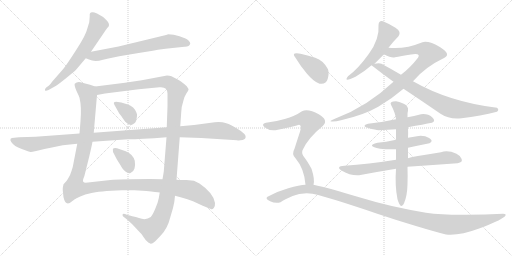
t = 0.00 s
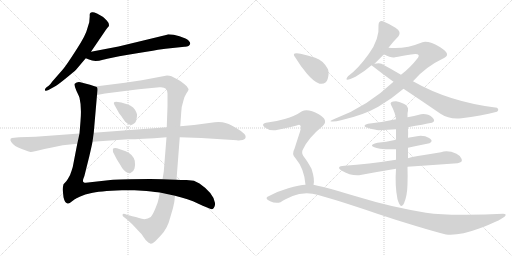
t = 2.91 s
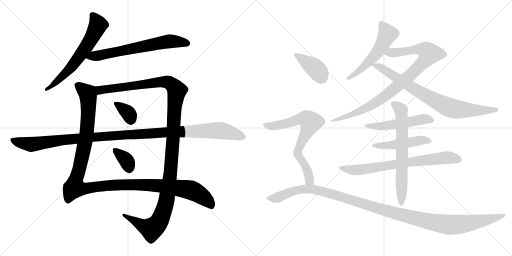
t = 5.81 s
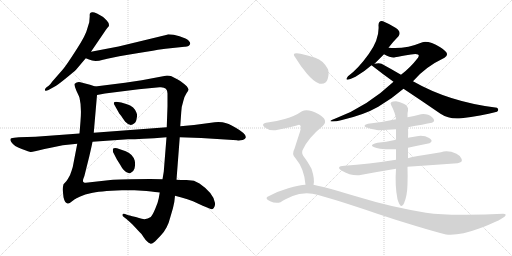
t = 8.72 s
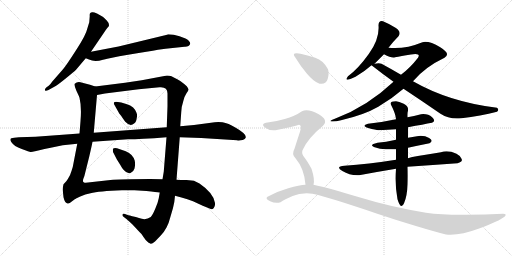
t = 11.62 s
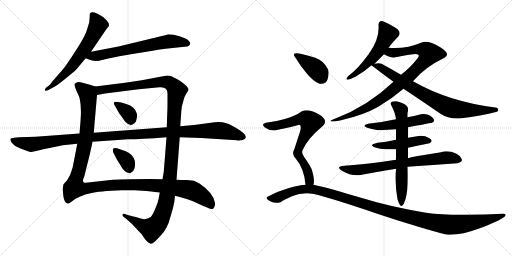
t = 14.53 s

The animated SVG that drew these frames (rendered in a browser with its animation timeline set to each time). Animation: 17 CSS @keyframes rules; one cycle of 14.53 s.

<svg version="1.1" viewBox="0 0 2048 1024" xmlns="http://www.w3.org/2000/svg">
  <g stroke="lightgray" stroke-dasharray="1,1" stroke-width="1" transform="scale(4, 4)">
    <line x1="0" y1="0" x2="256" y2="256"></line>
    <line x1="256" y1="0" x2="0" y2="256"></line>
    <line x1="128" y1="0" x2="128" y2="256"></line>
    <line x1="0" y1="128" x2="256" y2="128"></line>
    <line x1="256" y1="0" x2="512" y2="256"></line>
    <line x1="512" y1="0" x2="256" y2="256"></line>
    <line x1="384" y1="0" x2="384" y2="256"></line>
    <line x1="256" y1="128" x2="512" y2="128"></line>
  </g>
<g transform="scale(1, -1) translate(0, -850)">
   <style type="text/css">
    @keyframes keyframes0 {
      from {
       stroke: black;
       stroke-dashoffset: 636;
       stroke-width: 128;
       }
       67% {
       animation-timing-function: step-end;
       stroke: black;
       stroke-dashoffset: 0;
       stroke-width: 128;
       }
       to {
       stroke: black;
       stroke-width: 1024;
       }
       }
       #make-me-a-hanzi-animation-0 {
         animation: keyframes0 0.767578s both;
         animation-delay: 0.000000s;
         animation-timing-function: linear;
       }
    @keyframes keyframes1 {
      from {
       stroke: black;
       stroke-dashoffset: 661;
       stroke-width: 128;
       }
       68% {
       animation-timing-function: step-end;
       stroke: black;
       stroke-dashoffset: 0;
       stroke-width: 128;
       }
       to {
       stroke: black;
       stroke-width: 1024;
       }
       }
       #make-me-a-hanzi-animation-1 {
         animation: keyframes1 0.787923s both;
         animation-delay: 0.767578s;
         animation-timing-function: linear;
       }
    @keyframes keyframes2 {
      from {
       stroke: black;
       stroke-dashoffset: 1263;
       stroke-width: 128;
       }
       80% {
       animation-timing-function: step-end;
       stroke: black;
       stroke-dashoffset: 0;
       stroke-width: 128;
       }
       to {
       stroke: black;
       stroke-width: 1024;
       }
       }
       #make-me-a-hanzi-animation-2 {
         animation: keyframes2 1.277832s both;
         animation-delay: 1.555501s;
         animation-timing-function: linear;
       }
    @keyframes keyframes3 {
      from {
       stroke: black;
       stroke-dashoffset: 1293;
       stroke-width: 128;
       }
       81% {
       animation-timing-function: step-end;
       stroke: black;
       stroke-dashoffset: 0;
       stroke-width: 128;
       }
       to {
       stroke: black;
       stroke-width: 1024;
       }
       }
       #make-me-a-hanzi-animation-3 {
         animation: keyframes3 1.302246s both;
         animation-delay: 2.833333s;
         animation-timing-function: linear;
       }
    @keyframes keyframes4 {
      from {
       stroke: black;
       stroke-dashoffset: 339;
       stroke-width: 128;
       }
       52% {
       animation-timing-function: step-end;
       stroke: black;
       stroke-dashoffset: 0;
       stroke-width: 128;
       }
       to {
       stroke: black;
       stroke-width: 1024;
       }
       }
       #make-me-a-hanzi-animation-4 {
         animation: keyframes4 0.525879s both;
         animation-delay: 4.135579s;
         animation-timing-function: linear;
       }
    @keyframes keyframes5 {
      from {
       stroke: black;
       stroke-dashoffset: 350;
       stroke-width: 128;
       }
       53% {
       animation-timing-function: step-end;
       stroke: black;
       stroke-dashoffset: 0;
       stroke-width: 128;
       }
       to {
       stroke: black;
       stroke-width: 1024;
       }
       }
       #make-me-a-hanzi-animation-5 {
         animation: keyframes5 0.534831s both;
         animation-delay: 4.661458s;
         animation-timing-function: linear;
       }
    @keyframes keyframes6 {
      from {
       stroke: black;
       stroke-dashoffset: 1182;
       stroke-width: 128;
       }
       79% {
       animation-timing-function: step-end;
       stroke: black;
       stroke-dashoffset: 0;
       stroke-width: 128;
       }
       to {
       stroke: black;
       stroke-width: 1024;
       }
       }
       #make-me-a-hanzi-animation-6 {
         animation: keyframes6 1.211914s both;
         animation-delay: 5.196289s;
         animation-timing-function: linear;
       }
    @keyframes keyframes7 {
      from {
       stroke: black;
       stroke-dashoffset: 517;
       stroke-width: 128;
       }
       63% {
       animation-timing-function: step-end;
       stroke: black;
       stroke-dashoffset: 0;
       stroke-width: 128;
       }
       to {
       stroke: black;
       stroke-width: 1024;
       }
       }
       #make-me-a-hanzi-animation-7 {
         animation: keyframes7 0.670736s both;
         animation-delay: 6.408203s;
         animation-timing-function: linear;
       }
    @keyframes keyframes8 {
      from {
       stroke: black;
       stroke-dashoffset: 898;
       stroke-width: 128;
       }
       75% {
       animation-timing-function: step-end;
       stroke: black;
       stroke-dashoffset: 0;
       stroke-width: 128;
       }
       to {
       stroke: black;
       stroke-width: 1024;
       }
       }
       #make-me-a-hanzi-animation-8 {
         animation: keyframes8 0.980794s both;
         animation-delay: 7.078939s;
         animation-timing-function: linear;
       }
    @keyframes keyframes9 {
      from {
       stroke: black;
       stroke-dashoffset: 792;
       stroke-width: 128;
       }
       72% {
       animation-timing-function: step-end;
       stroke: black;
       stroke-dashoffset: 0;
       stroke-width: 128;
       }
       to {
       stroke: black;
       stroke-width: 1024;
       }
       }
       #make-me-a-hanzi-animation-9 {
         animation: keyframes9 0.894531s both;
         animation-delay: 8.059733s;
         animation-timing-function: linear;
       }
    @keyframes keyframes10 {
      from {
       stroke: black;
       stroke-dashoffset: 517;
       stroke-width: 128;
       }
       63% {
       animation-timing-function: step-end;
       stroke: black;
       stroke-dashoffset: 0;
       stroke-width: 128;
       }
       to {
       stroke: black;
       stroke-width: 1024;
       }
       }
       #make-me-a-hanzi-animation-10 {
         animation: keyframes10 0.670736s both;
         animation-delay: 8.954264s;
         animation-timing-function: linear;
       }
    @keyframes keyframes11 {
      from {
       stroke: black;
       stroke-dashoffset: 469;
       stroke-width: 128;
       }
       60% {
       animation-timing-function: step-end;
       stroke: black;
       stroke-dashoffset: 0;
       stroke-width: 128;
       }
       to {
       stroke: black;
       stroke-width: 1024;
       }
       }
       #make-me-a-hanzi-animation-11 {
         animation: keyframes11 0.631673s both;
         animation-delay: 9.625000s;
         animation-timing-function: linear;
       }
    @keyframes keyframes12 {
      from {
       stroke: black;
       stroke-dashoffset: 727;
       stroke-width: 128;
       }
       70% {
       animation-timing-function: step-end;
       stroke: black;
       stroke-dashoffset: 0;
       stroke-width: 128;
       }
       to {
       stroke: black;
       stroke-width: 1024;
       }
       }
       #make-me-a-hanzi-animation-12 {
         animation: keyframes12 0.841634s both;
         animation-delay: 10.256673s;
         animation-timing-function: linear;
       }
    @keyframes keyframes13 {
      from {
       stroke: black;
       stroke-dashoffset: 661;
       stroke-width: 128;
       }
       68% {
       animation-timing-function: step-end;
       stroke: black;
       stroke-dashoffset: 0;
       stroke-width: 128;
       }
       to {
       stroke: black;
       stroke-width: 1024;
       }
       }
       #make-me-a-hanzi-animation-13 {
         animation: keyframes13 0.787923s both;
         animation-delay: 11.098307s;
         animation-timing-function: linear;
       }
    @keyframes keyframes14 {
      from {
       stroke: black;
       stroke-dashoffset: 391;
       stroke-width: 128;
       }
       56% {
       animation-timing-function: step-end;
       stroke: black;
       stroke-dashoffset: 0;
       stroke-width: 128;
       }
       to {
       stroke: black;
       stroke-width: 1024;
       }
       }
       #make-me-a-hanzi-animation-14 {
         animation: keyframes14 0.568197s both;
         animation-delay: 11.886230s;
         animation-timing-function: linear;
       }
    @keyframes keyframes15 {
      from {
       stroke: black;
       stroke-dashoffset: 714;
       stroke-width: 128;
       }
       70% {
       animation-timing-function: step-end;
       stroke: black;
       stroke-dashoffset: 0;
       stroke-width: 128;
       }
       to {
       stroke: black;
       stroke-width: 1024;
       }
       }
       #make-me-a-hanzi-animation-15 {
         animation: keyframes15 0.831055s both;
         animation-delay: 12.454427s;
         animation-timing-function: linear;
       }
    @keyframes keyframes16 {
      from {
       stroke: black;
       stroke-dashoffset: 1216;
       stroke-width: 128;
       }
       80% {
       animation-timing-function: step-end;
       stroke: black;
       stroke-dashoffset: 0;
       stroke-width: 128;
       }
       to {
       stroke: black;
       stroke-width: 1024;
       }
       }
       #make-me-a-hanzi-animation-16 {
         animation: keyframes16 1.239583s both;
         animation-delay: 13.285482s;
         animation-timing-function: linear;
       }
</style>
<path d="M 364.0 643.0 L 413.0 715.0 Q 424.0 732.0 429.0 738.0 Q 435.0 744.0 435.0 745.0 Q 439.0 755.0 427.0 768.0 Q 415.0 780.0 411.0 783.0 L 388.0 796.0 Q 374.0 802.0 370.0 801.0 Q 357.0 802.0 359.0 786.0 L 357.0 761.0 L 349.0 735.0 Q 344.0 710.0 304.0 649.0 Q 265.0 588.0 252.0 573.0 L 210.0 525.0 Q 200.0 511.0 196.0 508.0 L 185.0 500.0 Q 178.0 493.0 180.0 489.0 Q 182.0 484.0 194.0 490.0 L 212.0 500.0 Q 225.0 507.0 229.0 510.0 Q 234.0 513.0 265.0 538.0 Q 296.0 563.0 305.0 572.0 L 343.0 617.0 L 364.0 643.0 Z" fill="lightgray"></path> 
<path d="M 662.0 655.0 L 738.0 663.0 Q 757.0 662.0 761.0 676.0 Q 761.0 681.0 755.0 687.0 Q 750.0 693.0 742.0 696.0 L 718.0 705.0 L 695.0 711.0 L 673.0 713.0 Q 664.0 709.0 656.0 708.0 L 474.0 664.0 L 364.0 643.0 C 335.0 637.0 315.0 628.0 343.0 617.0 L 356.0 612.0 Q 378.0 601.0 412.0 611.0 Q 421.0 614.0 429.0 615.0 L 477.0 625.0 Q 653.0 655.0 662.0 655.0 Z" fill="lightgray"></path> 
<path d="M 381.0 504.0 L 360.0 511.0 L 329.0 519.0 Q 310.0 526.0 299.0 515.0 Q 296.0 509.0 306.0 486.0 Q 317.0 463.0 318.0 459.0 Q 327.0 422.0 322.0 365.0 L 318.0 316.0 L 309.0 275.0 L 291.0 182.0 Q 285.0 162.0 282.0 155.0 Q 280.0 147.0 266.0 126.0 L 254.0 113.0 Q 250.0 97.0 251.0 89.0 L 254.0 61.0 Q 261.0 29.0 279.0 38.0 L 299.0 53.0 Q 302.0 55.0 321.0 64.0 Q 341.0 73.0 362.0 77.0 Q 395.0 86.0 488.0 89.0 L 538.0 89.0 L 586.0 86.0 Q 627.0 82.0 639.0 80.0 L 700.0 67.0 L 726.0 60.0 Q 750.0 54.0 772.0 45.0 L 811.0 27.0 L 843.0 14.0 Q 849.0 11.0 855.0 18.0 Q 861.0 25.0 860.0 38.0 Q 855.0 77.0 798.0 116.0 L 776.0 127.0 L 746.0 130.0 Q 716.0 130.0 706.0 131.0 L 650.0 133.0 L 599.0 134.0 Q 480.0 134.0 442.0 130.0 L 343.0 119.0 Q 328.0 119.0 333.0 134.0 Q 339.0 149.0 341.0 160.0 L 357.0 224.0 Q 366.0 262.0 370.0 283.0 L 375.0 319.0 L 388.0 470.0 C 391.0 500.0 391.0 501.0 381.0 504.0 Z" fill="lightgray"></path> 
<path d="M 668.0 548.0 L 567.0 529.0 L 500.0 519.0 L 381.0 504.0 C 351.0 500.0 359.0 464.0 388.0 470.0 L 420.0 476.0 L 555.0 493.0 L 638.0 501.0 Q 670.0 504.0 670.0 476.0 L 670.0 425.0 L 667.0 341.0 L 666.0 301.0 L 655.0 163.0 L 650.0 133.0 L 639.0 80.0 L 635.0 57.0 Q 632.0 40.0 621.0 15.0 Q 610.0 -11.0 603.0 -18.0 Q 583.0 -33.0 556.0 -22.0 Q 544.0 -17.0 529.0 -15.0 Q 518.0 -11.0 513.0 -11.0 L 500.0 -6.0 Q 492.0 -3.0 490.0 -9.0 Q 490.0 -14.0 494.0 -17.0 L 503.0 -24.0 Q 506.0 -25.0 530.0 -48.0 L 557.0 -77.0 Q 567.0 -85.0 574.0 -98.0 Q 582.0 -111.0 593.0 -120.0 L 603.0 -125.0 Q 608.0 -126.0 620.0 -116.0 L 643.0 -92.0 Q 656.0 -79.0 666.0 -60.0 Q 675.0 -44.0 680.0 -23.0 L 692.0 18.0 Q 698.0 38.0 700.0 67.0 L 706.0 131.0 L 719.0 301.0 L 721.0 345.0 L 725.0 402.0 Q 725.0 421.0 733.0 445.0 Q 738.0 466.0 746.0 477.0 Q 754.0 488.0 754.0 491.0 Q 755.0 494.0 747.0 505.0 Q 739.0 513.0 721.0 526.0 Q 695.0 541.0 686.0 545.0 Q 678.0 548.0 668.0 548.0 Z" fill="lightgray"></path> 
<path d="M 458.0 430.0 L 477.0 396.0 Q 489.0 382.0 491.0 377.0 L 501.0 363.0 Q 517.0 346.0 530.0 352.0 Q 544.0 358.0 546.0 373.0 Q 549.0 387.0 548.0 393.0 Q 547.0 399.0 540.0 411.0 Q 529.0 430.0 485.0 440.0 L 465.0 443.0 Q 450.0 443.0 458.0 430.0 Z" fill="lightgray"></path> 
<path d="M 452.0 242.0 L 467.0 213.0 L 482.0 189.0 Q 488.0 177.0 495.0 170.0 Q 510.0 153.0 522.0 158.0 Q 534.0 162.0 538.0 176.0 Q 542.0 190.0 539.0 207.0 Q 532.0 233.0 503.0 245.0 L 468.0 257.0 Q 456.0 259.0 452.0 255.0 Q 451.0 254.0 452.0 242.0 Z" fill="lightgray"></path> 
<path d="M 318.0 316.0 L 142.0 303.0 L 76.0 301.0 L 57.0 299.0 Q 34.0 299.0 45.0 282.0 Q 56.0 265.0 87.0 254.0 Q 118.0 242.0 122.0 242.0 Q 126.0 241.0 140.0 245.0 Q 154.0 249.0 198.0 258.0 L 251.0 269.0 L 309.0 275.0 L 370.0 283.0 L 512.0 293.0 Q 560.0 293.0 666.0 301.0 L 719.0 301.0 L 805.0 298.0 L 948.0 289.0 Q 955.0 287.0 971.0 290.0 Q 981.0 294.0 982.0 298.0 Q 990.0 312.0 943.0 339.0 Q 913.0 358.0 890.0 361.0 Q 868.0 364.0 844.0 359.0 L 776.0 350.0 L 721.0 345.0 L 667.0 341.0 L 375.0 319.0 L 318.0 316.0 Z" fill="lightgray"></path> 
<path d="M 1554.0 659.5 Q 1572.0 683.5 1594.0 705.5 Q 1607.0 722.5 1582.0 739.0 Q 1557.0 755.5 1532.0 765.5 Q 1515.0 769.5 1514.0 749.5 Q 1519.0 695.5 1475.0 634.0 Q 1431.0 572.5 1392.0 545.5 Q 1371.0 518.5 1422.0 543.5 Q 1457.0 563.5 1486.0 589.5 L 1498.0 595.5 L 1536.0 633.5 L 1554.0 659.5 Z" fill="lightgray"></path> 
<path d="M 1652.0 525.5 Q 1700.0 582.5 1778.0 619.5 Q 1805.0 634.5 1761.0 661.5 Q 1716.0 687.5 1690.0 681.5 Q 1619.0 652.5 1554.0 659.5 C 1524.0 661.5 1509.0 646.5 1536.0 633.5 Q 1568.0 616.5 1580.0 621.5 Q 1603.0 625.5 1644.0 632.5 Q 1685.0 639.5 1672.0 619.5 Q 1641.0 579.5 1604.0 551.5 L 1574.0 523.5 Q 1469.0 424.5 1344.0 377.5 Q 1311.0 364.5 1326.0 364.5 Q 1341.0 363.5 1364.0 369.5 Q 1456.0 390.5 1513.0 423.5 Q 1569.0 456.5 1614.0 495.5 L 1652.0 525.5 Z" fill="lightgray"></path> 
<path d="M 1988.0 403.5 Q 1998.0 411.5 1988.0 419.5 Q 1797.0 442.5 1652.0 525.5 L 1604.0 551.5 Q 1565.0 574.5 1526.0 595.5 Q 1516.0 599.5 1498.0 595.5 C 1481.0 593.5 1481.0 593.5 1486.0 589.5 Q 1528.0 556.5 1574.0 523.5 L 1614.0 495.5 Q 1688.0 446.5 1762.0 395.5 Q 1798.0 371.5 1846.0 377.5 Q 1923.0 387.5 1988.0 403.5 Z" fill="lightgray"></path> 
<path d="M 1632.0 341.5 Q 1696.0 353.5 1728.0 359.5 Q 1745.0 365.5 1728.5 381.0 Q 1712.0 396.5 1684.0 393.5 Q 1655.0 385.5 1630.0 381.5 L 1584.0 373.5 Q 1529.0 361.5 1472.0 355.5 Q 1443.0 346.5 1473.0 338.0 Q 1503.0 329.5 1514.0 329.5 Q 1553.0 331.5 1584.0 333.5 L 1632.0 341.5 Z" fill="lightgray"></path> 
<path d="M 1632.0 259.5 Q 1673.0 268.5 1718.0 277.5 Q 1736.0 286.5 1716.5 298.0 Q 1697.0 309.5 1668.0 305.5 L 1632.0 299.5 L 1584.0 291.5 Q 1542.0 282.5 1510.0 279.5 Q 1461.0 268.5 1520.0 255.5 Q 1556.0 251.5 1584.0 253.5 L 1632.0 259.5 Z" fill="lightgray"></path> 
<path d="M 1630.0 183.5 Q 1733.0 191.5 1830.0 197.5 Q 1853.0 201.5 1846.0 215.5 Q 1839.0 229.5 1826.0 235.5 Q 1792.0 250.5 1764.0 241.5 Q 1737.0 236.5 1696.5 230.0 Q 1656.0 223.5 1632.0 217.5 L 1584.0 211.5 Q 1472.0 193.5 1378.0 187.5 Q 1339.0 184.5 1369.5 166.0 Q 1400.0 147.5 1436.0 149.5 Q 1511.0 163.5 1584.0 175.5 L 1630.0 183.5 Z" fill="lightgray"></path> 
<path d="M 1630.0 113.5 Q 1631.0 148.5 1630.0 183.5 L 1632.0 217.5 L 1632.0 259.5 L 1632.0 299.5 Q 1633.0 318.5 1632.0 341.5 L 1630.0 381.5 Q 1629.0 400.5 1632.0 407.5 Q 1635.0 425.5 1615.0 435.0 Q 1595.0 444.5 1584.0 445.5 Q 1556.0 445.5 1564.0 431.5 Q 1583.0 394.5 1584.0 373.5 L 1584.0 333.5 Q 1584.0 310.5 1584.0 291.5 L 1584.0 253.5 Q 1584.0 232.5 1584.0 211.5 L 1584.0 175.5 Q 1579.0 108.5 1590.0 53.5 Q 1604.0 7.5 1616.5 38.0 Q 1629.0 68.5 1630.0 113.5 Z" fill="lightgray"></path> 
<path d="M 1278.0 515.5 Q 1305.0 511.5 1311.0 535.0 Q 1317.0 558.5 1312.0 573.5 Q 1293.0 608.5 1261.0 619.0 Q 1229.0 629.5 1202.0 635.5 Q 1162.0 642.5 1182.0 619.5 Q 1201.0 587.5 1228.0 555.5 Q 1255.0 523.5 1278.0 515.5 Z" fill="lightgray"></path> 
<path d="M 1254.0 111.5 Q 1260.0 132.5 1246.0 175.5 Q 1229.0 206.5 1217.0 221.5 Q 1205.0 236.5 1210.0 249.5 Q 1230.0 296.5 1292.0 347.5 Q 1315.0 370.5 1275.0 393.5 Q 1234.0 415.5 1208.0 405.5 Q 1179.0 385.5 1139.0 374.5 Q 1098.0 362.5 1064.0 359.5 Q 1042.0 353.5 1060.0 340.5 Q 1078.0 326.5 1102.0 329.5 Q 1177.0 344.5 1196.0 351.5 Q 1208.0 350.5 1200.0 323.5 Q 1191.0 296.5 1178.0 255.5 Q 1165.0 233.5 1182.0 217.5 Q 1217.0 176.5 1222.0 111.5 C 1225.0 81.5 1250.0 81.5 1254.0 111.5 Z" fill="lightgray"></path> 
<path d="M 1222.0 111.5 Q 1199.0 110.5 1153.0 97.5 Q 1107.0 84.5 1070.0 63.5 Q 1059.0 55.5 1080.5 45.5 Q 1102.0 35.5 1122.0 41.5 Q 1138.0 51.5 1170.5 66.0 Q 1203.0 80.5 1250.0 75.5 Q 1284.0 68.5 1354.5 46.0 Q 1425.0 23.5 1509.0 -4.5 Q 1593.0 -32.5 1667.0 -55.0 Q 1741.0 -77.5 1784.0 -87.5 Q 1836.0 -93.5 1916.5 -63.5 Q 1997.0 -33.5 2018.0 -16.5 Q 2030.0 -4.5 2012.0 -4.5 Q 1934.0 -9.5 1848.0 -9.0 Q 1762.0 -8.5 1704.0 -0.5 Q 1565.0 21.5 1440.5 60.0 Q 1316.0 98.5 1254.0 111.5 L 1222.0 111.5 Z" fill="lightgray"></path> 
      <clipPath id="make-me-a-hanzi-clip-0">
      <path d="M 364.0 643.0 L 413.0 715.0 Q 424.0 732.0 429.0 738.0 Q 435.0 744.0 435.0 745.0 Q 439.0 755.0 427.0 768.0 Q 415.0 780.0 411.0 783.0 L 388.0 796.0 Q 374.0 802.0 370.0 801.0 Q 357.0 802.0 359.0 786.0 L 357.0 761.0 L 349.0 735.0 Q 344.0 710.0 304.0 649.0 Q 265.0 588.0 252.0 573.0 L 210.0 525.0 Q 200.0 511.0 196.0 508.0 L 185.0 500.0 Q 178.0 493.0 180.0 489.0 Q 182.0 484.0 194.0 490.0 L 212.0 500.0 Q 225.0 507.0 229.0 510.0 Q 234.0 513.0 265.0 538.0 Q 296.0 563.0 305.0 572.0 L 343.0 617.0 L 364.0 643.0 Z" fill="lightgray"></path>
      </clipPath>
      <path clip-path="url(#make-me-a-hanzi-clip-0)" d="M 368.0 791.0 L 392.0 750.0 L 346.0 664.0 L 273.0 568.0 L 187.0 493.0 " fill="none" id="make-me-a-hanzi-animation-0" stroke-dasharray="508 1016" stroke-linecap="round"></path>

      <clipPath id="make-me-a-hanzi-clip-1">
      <path d="M 662.0 655.0 L 738.0 663.0 Q 757.0 662.0 761.0 676.0 Q 761.0 681.0 755.0 687.0 Q 750.0 693.0 742.0 696.0 L 718.0 705.0 L 695.0 711.0 L 673.0 713.0 Q 664.0 709.0 656.0 708.0 L 474.0 664.0 L 364.0 643.0 C 335.0 637.0 315.0 628.0 343.0 617.0 L 356.0 612.0 Q 378.0 601.0 412.0 611.0 Q 421.0 614.0 429.0 615.0 L 477.0 625.0 Q 653.0 655.0 662.0 655.0 Z" fill="lightgray"></path>
      </clipPath>
      <path clip-path="url(#make-me-a-hanzi-clip-1)" d="M 351.0 618.0 L 677.0 685.0 L 749.0 677.0 " fill="none" id="make-me-a-hanzi-animation-1" stroke-dasharray="533 1066" stroke-linecap="round"></path>

      <clipPath id="make-me-a-hanzi-clip-2">
      <path d="M 381.0 504.0 L 360.0 511.0 L 329.0 519.0 Q 310.0 526.0 299.0 515.0 Q 296.0 509.0 306.0 486.0 Q 317.0 463.0 318.0 459.0 Q 327.0 422.0 322.0 365.0 L 318.0 316.0 L 309.0 275.0 L 291.0 182.0 Q 285.0 162.0 282.0 155.0 Q 280.0 147.0 266.0 126.0 L 254.0 113.0 Q 250.0 97.0 251.0 89.0 L 254.0 61.0 Q 261.0 29.0 279.0 38.0 L 299.0 53.0 Q 302.0 55.0 321.0 64.0 Q 341.0 73.0 362.0 77.0 Q 395.0 86.0 488.0 89.0 L 538.0 89.0 L 586.0 86.0 Q 627.0 82.0 639.0 80.0 L 700.0 67.0 L 726.0 60.0 Q 750.0 54.0 772.0 45.0 L 811.0 27.0 L 843.0 14.0 Q 849.0 11.0 855.0 18.0 Q 861.0 25.0 860.0 38.0 Q 855.0 77.0 798.0 116.0 L 776.0 127.0 L 746.0 130.0 Q 716.0 130.0 706.0 131.0 L 650.0 133.0 L 599.0 134.0 Q 480.0 134.0 442.0 130.0 L 343.0 119.0 Q 328.0 119.0 333.0 134.0 Q 339.0 149.0 341.0 160.0 L 357.0 224.0 Q 366.0 262.0 370.0 283.0 L 375.0 319.0 L 388.0 470.0 C 391.0 500.0 391.0 501.0 381.0 504.0 Z" fill="lightgray"></path>
      </clipPath>
      <path clip-path="url(#make-me-a-hanzi-clip-2)" d="M 310.0 510.0 L 350.0 476.0 L 354.0 420.0 L 343.0 293.0 L 298.0 99.0 L 334.0 95.0 L 448.0 109.0 L 565.0 112.0 L 737.0 95.0 L 768.0 88.0 L 797.0 73.0 L 833.0 45.0 L 845.0 28.0 " fill="none" id="make-me-a-hanzi-animation-2" stroke-dasharray="1135 2270" stroke-linecap="round"></path>

      <clipPath id="make-me-a-hanzi-clip-3">
      <path d="M 668.0 548.0 L 567.0 529.0 L 500.0 519.0 L 381.0 504.0 C 351.0 500.0 359.0 464.0 388.0 470.0 L 420.0 476.0 L 555.0 493.0 L 638.0 501.0 Q 670.0 504.0 670.0 476.0 L 670.0 425.0 L 667.0 341.0 L 666.0 301.0 L 655.0 163.0 L 650.0 133.0 L 639.0 80.0 L 635.0 57.0 Q 632.0 40.0 621.0 15.0 Q 610.0 -11.0 603.0 -18.0 Q 583.0 -33.0 556.0 -22.0 Q 544.0 -17.0 529.0 -15.0 Q 518.0 -11.0 513.0 -11.0 L 500.0 -6.0 Q 492.0 -3.0 490.0 -9.0 Q 490.0 -14.0 494.0 -17.0 L 503.0 -24.0 Q 506.0 -25.0 530.0 -48.0 L 557.0 -77.0 Q 567.0 -85.0 574.0 -98.0 Q 582.0 -111.0 593.0 -120.0 L 603.0 -125.0 Q 608.0 -126.0 620.0 -116.0 L 643.0 -92.0 Q 656.0 -79.0 666.0 -60.0 Q 675.0 -44.0 680.0 -23.0 L 692.0 18.0 Q 698.0 38.0 700.0 67.0 L 706.0 131.0 L 719.0 301.0 L 721.0 345.0 L 725.0 402.0 Q 725.0 421.0 733.0 445.0 Q 738.0 466.0 746.0 477.0 Q 754.0 488.0 754.0 491.0 Q 755.0 494.0 747.0 505.0 Q 739.0 513.0 721.0 526.0 Q 695.0 541.0 686.0 545.0 Q 678.0 548.0 668.0 548.0 Z" fill="lightgray"></path>
      </clipPath>
      <path clip-path="url(#make-me-a-hanzi-clip-3)" d="M 389.0 500.0 L 401.0 489.0 L 665.0 523.0 L 698.0 503.0 L 707.0 488.0 L 697.0 417.0 L 682.0 156.0 L 667.0 51.0 L 643.0 -23.0 L 629.0 -47.0 L 606.0 -66.0 L 572.0 -54.0 L 496.0 -11.0 " fill="none" id="make-me-a-hanzi-animation-3" stroke-dasharray="1165 2330" stroke-linecap="round"></path>

      <clipPath id="make-me-a-hanzi-clip-4">
      <path d="M 458.0 430.0 L 477.0 396.0 Q 489.0 382.0 491.0 377.0 L 501.0 363.0 Q 517.0 346.0 530.0 352.0 Q 544.0 358.0 546.0 373.0 Q 549.0 387.0 548.0 393.0 Q 547.0 399.0 540.0 411.0 Q 529.0 430.0 485.0 440.0 L 465.0 443.0 Q 450.0 443.0 458.0 430.0 Z" fill="lightgray"></path>
      </clipPath>
      <path clip-path="url(#make-me-a-hanzi-clip-4)" d="M 469.0 433.0 L 511.0 400.0 L 523.0 373.0 " fill="none" id="make-me-a-hanzi-animation-4" stroke-dasharray="211 422" stroke-linecap="round"></path>

      <clipPath id="make-me-a-hanzi-clip-5">
      <path d="M 452.0 242.0 L 467.0 213.0 L 482.0 189.0 Q 488.0 177.0 495.0 170.0 Q 510.0 153.0 522.0 158.0 Q 534.0 162.0 538.0 176.0 Q 542.0 190.0 539.0 207.0 Q 532.0 233.0 503.0 245.0 L 468.0 257.0 Q 456.0 259.0 452.0 255.0 Q 451.0 254.0 452.0 242.0 Z" fill="lightgray"></path>
      </clipPath>
      <path clip-path="url(#make-me-a-hanzi-clip-5)" d="M 458.0 249.0 L 503.0 211.0 L 516.0 178.0 " fill="none" id="make-me-a-hanzi-animation-5" stroke-dasharray="222 444" stroke-linecap="round"></path>

      <clipPath id="make-me-a-hanzi-clip-6">
      <path d="M 318.0 316.0 L 142.0 303.0 L 76.0 301.0 L 57.0 299.0 Q 34.0 299.0 45.0 282.0 Q 56.0 265.0 87.0 254.0 Q 118.0 242.0 122.0 242.0 Q 126.0 241.0 140.0 245.0 Q 154.0 249.0 198.0 258.0 L 251.0 269.0 L 309.0 275.0 L 370.0 283.0 L 512.0 293.0 Q 560.0 293.0 666.0 301.0 L 719.0 301.0 L 805.0 298.0 L 948.0 289.0 Q 955.0 287.0 971.0 290.0 Q 981.0 294.0 982.0 298.0 Q 990.0 312.0 943.0 339.0 Q 913.0 358.0 890.0 361.0 Q 868.0 364.0 844.0 359.0 L 776.0 350.0 L 721.0 345.0 L 667.0 341.0 L 375.0 319.0 L 318.0 316.0 Z" fill="lightgray"></path>
      </clipPath>
      <path clip-path="url(#make-me-a-hanzi-clip-6)" d="M 52.0 290.0 L 125.0 272.0 L 369.0 302.0 L 857.0 328.0 L 908.0 323.0 L 970.0 303.0 " fill="none" id="make-me-a-hanzi-animation-6" stroke-dasharray="1054 2108" stroke-linecap="round"></path>

      <clipPath id="make-me-a-hanzi-clip-7">
      <path d="M 1554.0 659.5 Q 1572.0 683.5 1594.0 705.5 Q 1607.0 722.5 1582.0 739.0 Q 1557.0 755.5 1532.0 765.5 Q 1515.0 769.5 1514.0 749.5 Q 1519.0 695.5 1475.0 634.0 Q 1431.0 572.5 1392.0 545.5 Q 1371.0 518.5 1422.0 543.5 Q 1457.0 563.5 1486.0 589.5 L 1498.0 595.5 L 1536.0 633.5 L 1554.0 659.5 Z" fill="lightgray"></path>
      </clipPath>
      <path clip-path="url(#make-me-a-hanzi-clip-7)" d="M 1527.0 752.5 L 1550.0 713.5 L 1527.0 668.5 L 1483.0 610.5 L 1413.0 549.5 " fill="none" id="make-me-a-hanzi-animation-7" stroke-dasharray="389 778" stroke-linecap="round"></path>

      <clipPath id="make-me-a-hanzi-clip-8">
      <path d="M 1652.0 525.5 Q 1700.0 582.5 1778.0 619.5 Q 1805.0 634.5 1761.0 661.5 Q 1716.0 687.5 1690.0 681.5 Q 1619.0 652.5 1554.0 659.5 C 1524.0 661.5 1509.0 646.5 1536.0 633.5 Q 1568.0 616.5 1580.0 621.5 Q 1603.0 625.5 1644.0 632.5 Q 1685.0 639.5 1672.0 619.5 Q 1641.0 579.5 1604.0 551.5 L 1574.0 523.5 Q 1469.0 424.5 1344.0 377.5 Q 1311.0 364.5 1326.0 364.5 Q 1341.0 363.5 1364.0 369.5 Q 1456.0 390.5 1513.0 423.5 Q 1569.0 456.5 1614.0 495.5 L 1652.0 525.5 Z" fill="lightgray"></path>
      </clipPath>
      <path clip-path="url(#make-me-a-hanzi-clip-8)" d="M 1548.0 634.5 L 1562.0 641.5 L 1582.0 639.5 L 1673.0 654.5 L 1699.0 650.5 L 1715.0 635.5 L 1698.0 605.5 L 1662.0 569.5 L 1546.0 470.5 L 1449.0 409.5 L 1343.0 369.5 " fill="none" id="make-me-a-hanzi-animation-8" stroke-dasharray="770 1540" stroke-linecap="round"></path>

      <clipPath id="make-me-a-hanzi-clip-9">
      <path d="M 1988.0 403.5 Q 1998.0 411.5 1988.0 419.5 Q 1797.0 442.5 1652.0 525.5 L 1604.0 551.5 Q 1565.0 574.5 1526.0 595.5 Q 1516.0 599.5 1498.0 595.5 C 1481.0 593.5 1481.0 593.5 1486.0 589.5 Q 1528.0 556.5 1574.0 523.5 L 1614.0 495.5 Q 1688.0 446.5 1762.0 395.5 Q 1798.0 371.5 1846.0 377.5 Q 1923.0 387.5 1988.0 403.5 Z" fill="lightgray"></path>
      </clipPath>
      <path clip-path="url(#make-me-a-hanzi-clip-9)" d="M 1494.0 587.5 L 1518.0 583.5 L 1686.0 478.5 L 1805.0 417.5 L 1880.0 409.5 L 1984.0 411.5 " fill="none" id="make-me-a-hanzi-animation-9" stroke-dasharray="664 1328" stroke-linecap="round"></path>

      <clipPath id="make-me-a-hanzi-clip-10">
      <path d="M 1632.0 341.5 Q 1696.0 353.5 1728.0 359.5 Q 1745.0 365.5 1728.5 381.0 Q 1712.0 396.5 1684.0 393.5 Q 1655.0 385.5 1630.0 381.5 L 1584.0 373.5 Q 1529.0 361.5 1472.0 355.5 Q 1443.0 346.5 1473.0 338.0 Q 1503.0 329.5 1514.0 329.5 Q 1553.0 331.5 1584.0 333.5 L 1632.0 341.5 Z" fill="lightgray"></path>
      </clipPath>
      <path clip-path="url(#make-me-a-hanzi-clip-10)" d="M 1468.0 346.5 L 1536.0 346.5 L 1693.0 374.5 L 1726.0 370.5 " fill="none" id="make-me-a-hanzi-animation-10" stroke-dasharray="389 778" stroke-linecap="round"></path>

      <clipPath id="make-me-a-hanzi-clip-11">
      <path d="M 1632.0 259.5 Q 1673.0 268.5 1718.0 277.5 Q 1736.0 286.5 1716.5 298.0 Q 1697.0 309.5 1668.0 305.5 L 1632.0 299.5 L 1584.0 291.5 Q 1542.0 282.5 1510.0 279.5 Q 1461.0 268.5 1520.0 255.5 Q 1556.0 251.5 1584.0 253.5 L 1632.0 259.5 Z" fill="lightgray"></path>
      </clipPath>
      <path clip-path="url(#make-me-a-hanzi-clip-11)" d="M 1505.0 263.5 L 1687.0 289.5 L 1716.0 287.5 " fill="none" id="make-me-a-hanzi-animation-11" stroke-dasharray="341 682" stroke-linecap="round"></path>

      <clipPath id="make-me-a-hanzi-clip-12">
      <path d="M 1630.0 183.5 Q 1733.0 191.5 1830.0 197.5 Q 1853.0 201.5 1846.0 215.5 Q 1839.0 229.5 1826.0 235.5 Q 1792.0 250.5 1764.0 241.5 Q 1737.0 236.5 1696.5 230.0 Q 1656.0 223.5 1632.0 217.5 L 1584.0 211.5 Q 1472.0 193.5 1378.0 187.5 Q 1339.0 184.5 1369.5 166.0 Q 1400.0 147.5 1436.0 149.5 Q 1511.0 163.5 1584.0 175.5 L 1630.0 183.5 Z" fill="lightgray"></path>
      </clipPath>
      <path clip-path="url(#make-me-a-hanzi-clip-12)" d="M 1369.0 178.5 L 1394.0 171.5 L 1440.0 170.5 L 1786.0 220.5 L 1834.0 210.5 " fill="none" id="make-me-a-hanzi-animation-12" stroke-dasharray="599 1198" stroke-linecap="round"></path>

      <clipPath id="make-me-a-hanzi-clip-13">
      <path d="M 1630.0 113.5 Q 1631.0 148.5 1630.0 183.5 L 1632.0 217.5 L 1632.0 259.5 L 1632.0 299.5 Q 1633.0 318.5 1632.0 341.5 L 1630.0 381.5 Q 1629.0 400.5 1632.0 407.5 Q 1635.0 425.5 1615.0 435.0 Q 1595.0 444.5 1584.0 445.5 Q 1556.0 445.5 1564.0 431.5 Q 1583.0 394.5 1584.0 373.5 L 1584.0 333.5 Q 1584.0 310.5 1584.0 291.5 L 1584.0 253.5 Q 1584.0 232.5 1584.0 211.5 L 1584.0 175.5 Q 1579.0 108.5 1590.0 53.5 Q 1604.0 7.5 1616.5 38.0 Q 1629.0 68.5 1630.0 113.5 Z" fill="lightgray"></path>
      </clipPath>
      <path clip-path="url(#make-me-a-hanzi-clip-13)" d="M 1576.0 435.5 L 1604.0 407.5 L 1607.0 389.5 L 1607.0 75.5 L 1601.0 42.5 " fill="none" id="make-me-a-hanzi-animation-13" stroke-dasharray="533 1066" stroke-linecap="round"></path>

      <clipPath id="make-me-a-hanzi-clip-14">
      <path d="M 1278.0 515.5 Q 1305.0 511.5 1311.0 535.0 Q 1317.0 558.5 1312.0 573.5 Q 1293.0 608.5 1261.0 619.0 Q 1229.0 629.5 1202.0 635.5 Q 1162.0 642.5 1182.0 619.5 Q 1201.0 587.5 1228.0 555.5 Q 1255.0 523.5 1278.0 515.5 Z" fill="lightgray"></path>
      </clipPath>
      <path clip-path="url(#make-me-a-hanzi-clip-14)" d="M 1190.0 630.5 L 1259.0 578.5 L 1287.0 538.5 " fill="none" id="make-me-a-hanzi-animation-14" stroke-dasharray="263 526" stroke-linecap="round"></path>

      <clipPath id="make-me-a-hanzi-clip-15">
      <path d="M 1254.0 111.5 Q 1260.0 132.5 1246.0 175.5 Q 1229.0 206.5 1217.0 221.5 Q 1205.0 236.5 1210.0 249.5 Q 1230.0 296.5 1292.0 347.5 Q 1315.0 370.5 1275.0 393.5 Q 1234.0 415.5 1208.0 405.5 Q 1179.0 385.5 1139.0 374.5 Q 1098.0 362.5 1064.0 359.5 Q 1042.0 353.5 1060.0 340.5 Q 1078.0 326.5 1102.0 329.5 Q 1177.0 344.5 1196.0 351.5 Q 1208.0 350.5 1200.0 323.5 Q 1191.0 296.5 1178.0 255.5 Q 1165.0 233.5 1182.0 217.5 Q 1217.0 176.5 1222.0 111.5 C 1225.0 81.5 1250.0 81.5 1254.0 111.5 Z" fill="lightgray"></path>
      </clipPath>
      <path clip-path="url(#make-me-a-hanzi-clip-15)" d="M 1062.0 349.5 L 1109.0 347.5 L 1200.0 374.5 L 1222.0 374.5 L 1238.0 365.5 L 1242.0 358.5 L 1235.0 338.5 L 1195.0 258.5 L 1191.0 236.5 L 1228.0 174.5 L 1238.0 128.5 L 1249.0 117.5 " fill="none" id="make-me-a-hanzi-animation-15" stroke-dasharray="586 1172" stroke-linecap="round"></path>

      <clipPath id="make-me-a-hanzi-clip-16">
      <path d="M 1222.0 111.5 Q 1199.0 110.5 1153.0 97.5 Q 1107.0 84.5 1070.0 63.5 Q 1059.0 55.5 1080.5 45.5 Q 1102.0 35.5 1122.0 41.5 Q 1138.0 51.5 1170.5 66.0 Q 1203.0 80.5 1250.0 75.5 Q 1284.0 68.5 1354.5 46.0 Q 1425.0 23.5 1509.0 -4.5 Q 1593.0 -32.5 1667.0 -55.0 Q 1741.0 -77.5 1784.0 -87.5 Q 1836.0 -93.5 1916.5 -63.5 Q 1997.0 -33.5 2018.0 -16.5 Q 2030.0 -4.5 2012.0 -4.5 Q 1934.0 -9.5 1848.0 -9.0 Q 1762.0 -8.5 1704.0 -0.5 Q 1565.0 21.5 1440.5 60.0 Q 1316.0 98.5 1254.0 111.5 L 1222.0 111.5 Z" fill="lightgray"></path>
      </clipPath>
      <path clip-path="url(#make-me-a-hanzi-clip-16)" d="M 1078.0 56.5 L 1112.0 60.5 L 1197.0 91.5 L 1255.0 93.5 L 1598.0 -7.5 L 1793.0 -48.5 L 1881.0 -42.5 L 2010.0 -12.5 " fill="none" id="make-me-a-hanzi-animation-16" stroke-dasharray="1088 2176" stroke-linecap="round"></path>

</g>
</svg>
